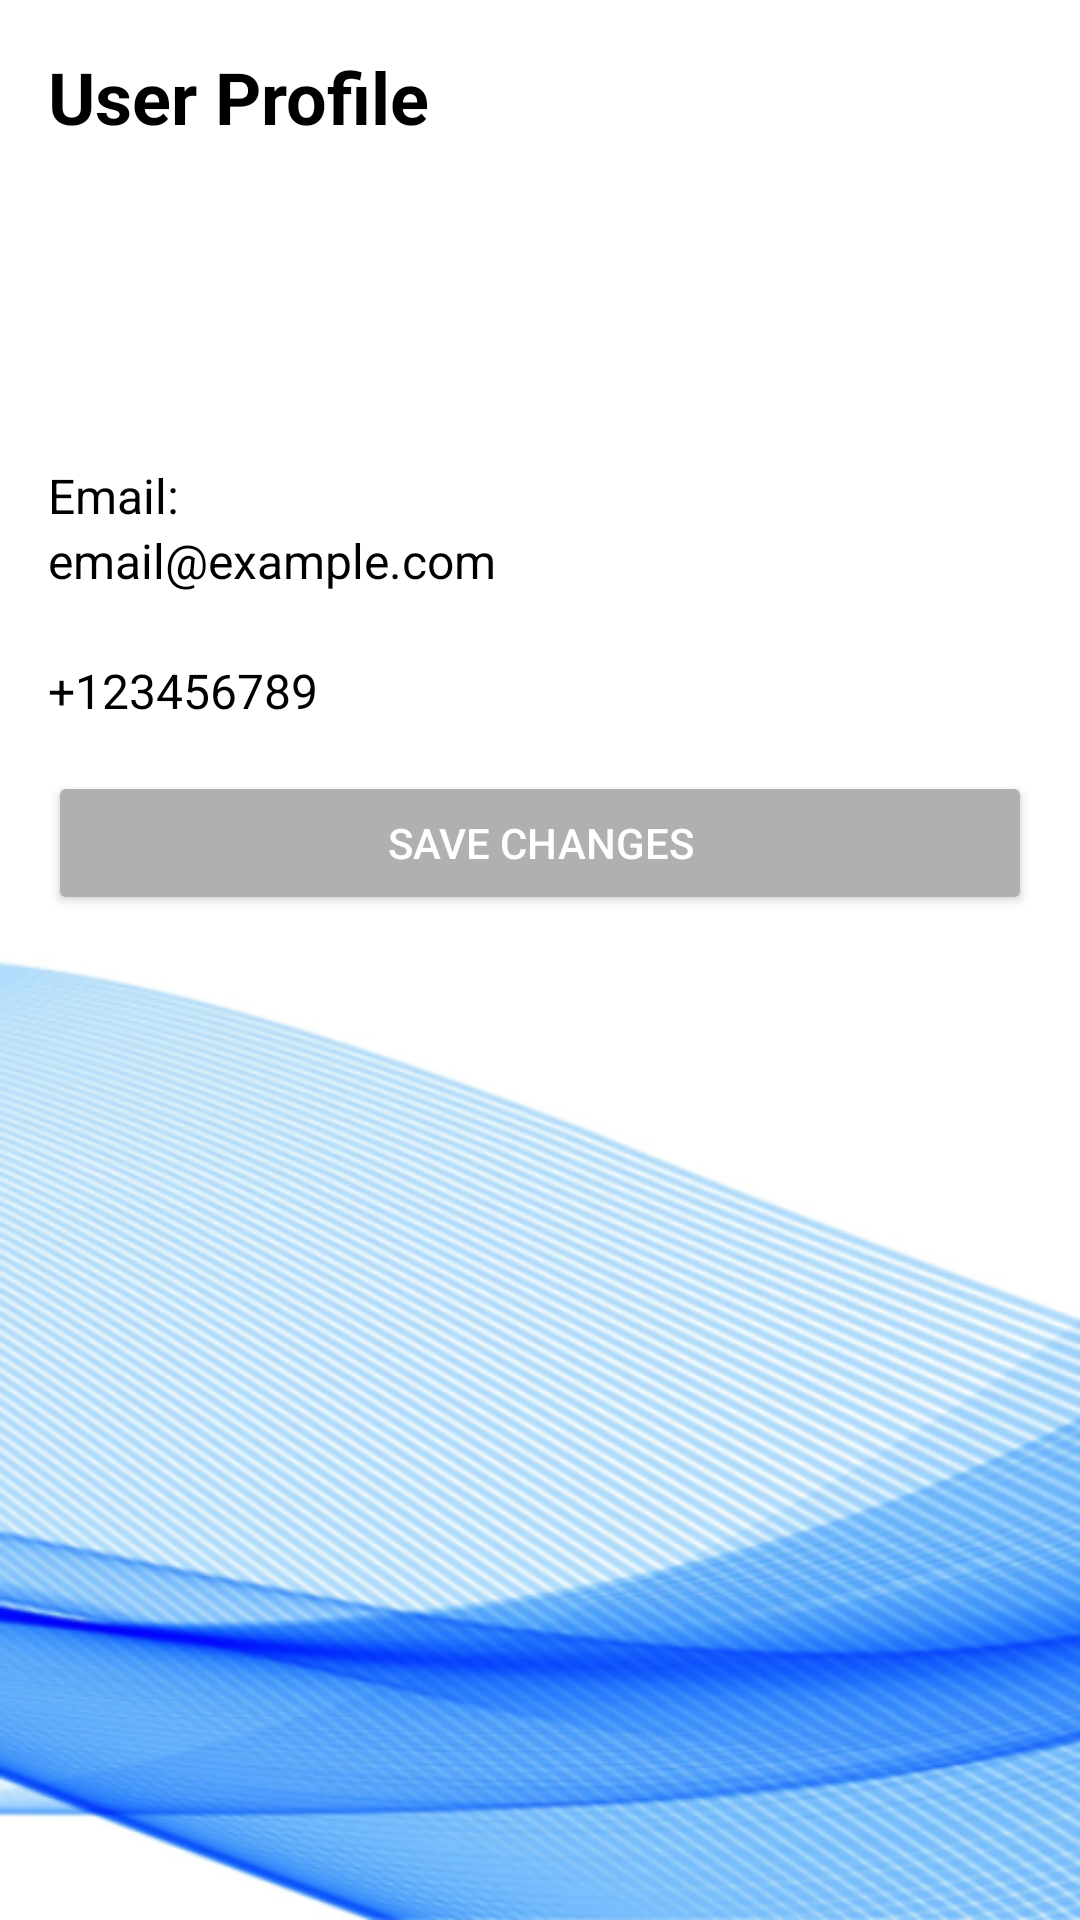

The Android layout XML behind this screen, and the referenced resources:
<!-- AndroidManifest.xml: application theme Theme.Panoptes -->
<!-- res/layout/activity_profile.xml -->
<?xml version="1.0" encoding="utf-8"?>
<androidx.constraintlayout.widget.ConstraintLayout xmlns:android="http://schemas.android.com/apk/res/android"
    xmlns:app="http://schemas.android.com/apk/res-auto"
    xmlns:tools="http://schemas.android.com/tools"
    android:layout_width="match_parent"
    android:background="@drawable/android_backdrop_nomab"
    android:layout_height="match_parent"
    android:id="@+id/Activity_Profile"
    android:padding="16dp">

    <TextView
        android:id="@+id/profile_title"
        android:layout_width="wrap_content"
        android:layout_height="wrap_content"
        android:text="User Profile"
        android:textColor="@color/black"
        android:textSize="24sp"
        android:textStyle="bold"
        app:layout_constraintTop_toTopOf="parent"
        app:layout_constraintStart_toStartOf="parent"
        android:layout_marginBottom="24dp"/>

    <LinearLayout
        android:id="@+id/linearLayout"
        android:layout_width="match_parent"
        android:layout_height="90dp"
        app:layout_constraintEnd_toEndOf="parent"
        app:layout_constraintStart_toStartOf="parent"
        app:layout_constraintTop_toBottomOf="@id/profile_title"
        android:orientation="horizontal"
        android:gravity="center_vertical">

        <ImageView
            android:layout_width="80dp"
            android:layout_height="80dp"
            android:src="@drawable/user"
            android:contentDescription="User Profile Picture"
            android:padding="8dp"
           />

        <LinearLayout
            android:layout_width="0dp"
            android:layout_height="wrap_content"
            android:layout_marginStart="16dp"
            android:orientation="vertical">

            <TextView
                android:id="@+id/name"
                android:layout_width="wrap_content"
                android:layout_height="wrap_content"
                android:textColor="@color/black"
                android:text="Name Placeholder"
                android:textSize="18sp"
                android:textStyle="bold" />

            <TextView
                android:id="@+id/surname"
                android:layout_width="wrap_content"
                android:textColor="@color/black"
                android:layout_height="wrap_content"
                android:text="Surname Placeholder"
                android:textSize="16sp" />
        </LinearLayout>
    </LinearLayout>

    <TextView
        android:id="@+id/email_label"
        android:layout_width="wrap_content"
        android:layout_height="wrap_content"
        android:textColor="@color/black"
        android:text="Email:"
        android:textSize="16sp"
        app:layout_constraintTop_toBottomOf="@+id/linearLayout"
        app:layout_constraintStart_toStartOf="parent"
        android:layout_marginTop="16dp"/>

    <TextView
        android:id="@+id/email"
        android:layout_width="0dp"
        android:layout_height="wrap_content"
        android:textColor="@color/black"
        android:text="email@example.com"
        android:textSize="16sp"
        app:layout_constraintTop_toBottomOf="@+id/email_label"
        app:layout_constraintStart_toStartOf="parent"
        app:layout_constraintEnd_toEndOf="parent"
        android:layout_marginBottom="16dp"/>

    <TextView
        android:id="@+id/contact_label"
        android:layout_width="wrap_content"
        android:layout_height="wrap_content"
        android:text="Contact:"
        android:textSize="16sp"
        app:layout_constraintTop_toBottomOf="@+id/email"
        app:layout_constraintStart_toStartOf="parent"/>

    <TextView
        android:id="@+id/contact"
        android:layout_width="0dp"
        android:layout_height="wrap_content"
        android:text="+123456789"
        android:textSize="16sp"
        app:layout_constraintTop_toBottomOf="@+id/contact_label"
        app:layout_constraintStart_toStartOf="parent"
        app:layout_constraintEnd_toEndOf="parent"
        android:textColor="@color/black"
        android:layout_marginBottom="24dp"/>

    <Button
        android:id="@+id/save_button"
        android:layout_width="0dp"
        android:layout_height="wrap_content"
        android:text="Save Changes"
        android:backgroundTint="@color/grey"
        android:textColor="@android:color/white"
        app:layout_constraintTop_toBottomOf="@+id/contact"
        app:layout_constraintStart_toStartOf="parent"
        app:layout_constraintEnd_toEndOf="parent"
        android:layout_marginTop="16dp"/>

</androidx.constraintlayout.widget.ConstraintLayout>
<!-- resources referenced by this layout -->
<resources>
  <color name="black">#FF000000</color>
  <color name="grey">#B0B0B0</color>
  <!-- drawable android_backdrop_nomab: png bitmap (drawable, 246529 bytes) -->
  <style name="Theme.Panoptes" parent="Base.Theme.Panoptes" />
  <style name="Base.Theme.Panoptes" parent="Theme.Material3.DayNight.NoActionBar">
          
          <item name="colorPrimary">@color/primary_blue</item>
          <item name="colorPrimaryVariant">@color/secondary_dark_blue</item>
  
          
          <item name="colorSecondary">@color/secondary_dark_blue</item>
  
          
          <item name="android:colorBackground">@color/white</item>
  
          
          <item name="colorSurface">@color/white</item>
  
          
          <item name="android:textColorPrimary">@color/black</item>
          <item name="android:textColorSecondary">@color/grey</item>
  
          
          <item name="android:colorButtonNormal">@color/primary_blue</item>
          <item name="android:textColor">@color/white</item>
  
          
          <item name="colorOnSurfaceVariant">@color/grey</item>
      </style>
  <color name="primary_blue">#78BDFA</color>
  <color name="secondary_dark_blue">#2D9BF0</color>
  <color name="white">#FFFFFFFF</color>
</resources>
